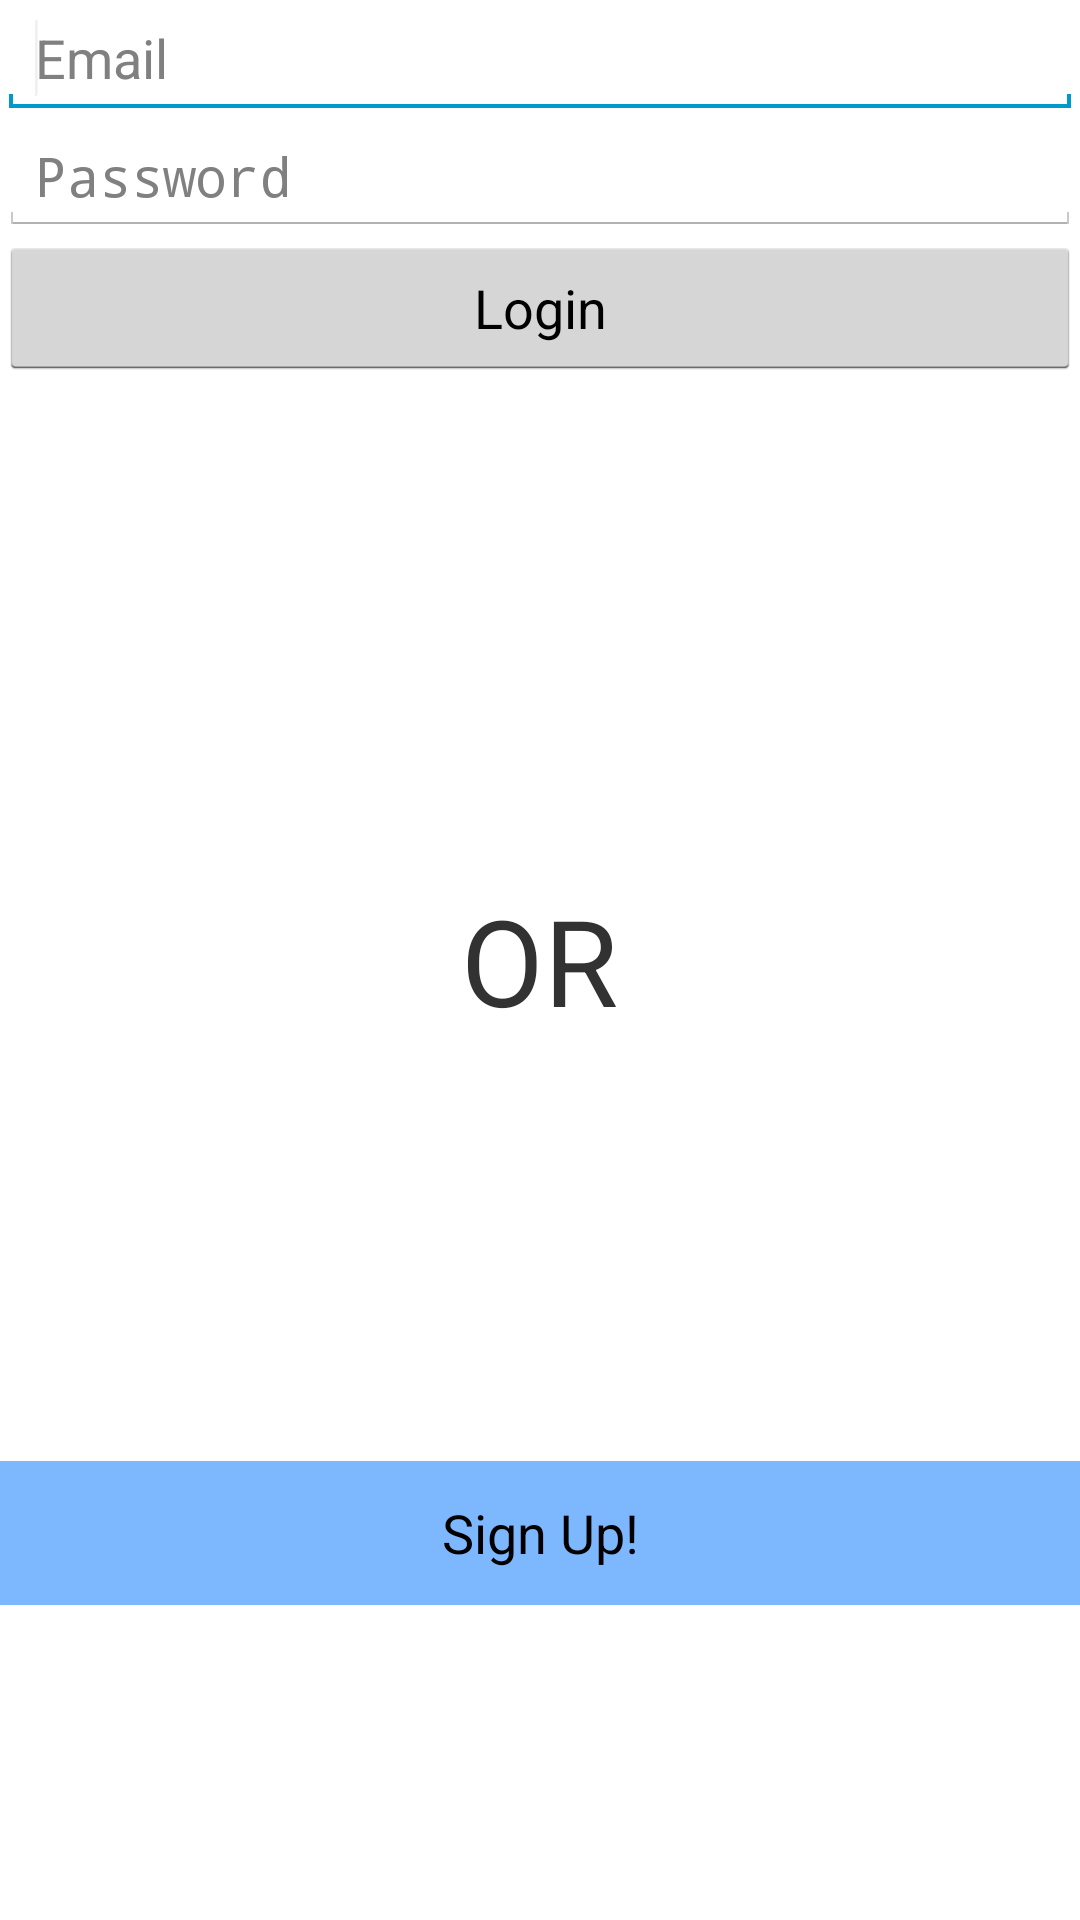

Reconstruct the res/layout file that produces this screen, plus the resources it refers to.
<!-- AndroidManifest.xml: application theme AppTheme -->
<!-- res/layout/login_layout.xml -->
<?xml version="1.0" encoding="utf-8"?>
<RelativeLayout xmlns:android="http://schemas.android.com/apk/res/android"
    xmlns:tools="http://schemas.android.com/tools"
    android:layout_width="match_parent"
    android:layout_height="match_parent"
    android:paddingBottom="@dimen/activity_vertical_margin"
    android:paddingLeft="@dimen/activity_horizontal_margin"
    android:paddingRight="@dimen/activity_horizontal_margin"
    android:paddingTop="@dimen/activity_vertical_margin"
    tools:context=".LoginActivity">

    <EditText
        android:id="@+id/emailField"
        android:layout_width="match_parent"
        android:layout_height="wrap_content"
        android:layout_alignParentLeft="true"
        android:layout_alignParentTop="true"
        android:ems="10"
        android:inputType="textEmailAddress"
        android:hint="@string/email_hint" >

        <requestFocus />
    </EditText>

    <EditText
        android:id="@+id/passwordField"
        android:layout_width="match_parent"
        android:layout_height="wrap_content"
        android:layout_alignLeft="@+id/emailField"
        android:layout_below="@+id/emailField"
        android:ems="10"
        android:hint="@string/password_hint"
        android:inputType="textPassword" />

    <Button
        android:id="@+id/loginButton"
        android:layout_width="match_parent"
        android:layout_height="wrap_content"
        android:layout_alignLeft="@+id/passwordField"
        android:layout_below="@+id/passwordField"
        android:text="@string/login_button_label" />

    <Button
        android:id="@+id/signUpText"
        android:layout_width="match_parent"
        android:layout_height="wrap_content"
        android:text="@string/sign_up_text"
        android:background="#ff7db8ff"
        android:layout_alignParentBottom="true"
        android:layout_alignParentEnd="true"
        android:layout_marginBottom="105dp" />

    <TextView
        android:layout_width="wrap_content"
        android:layout_height="wrap_content"
        android:text="OR"
        android:id="@+id/textView"
        android:layout_centerVertical="true"
        android:layout_centerHorizontal="true"
        android:textSize="40dp" />

</RelativeLayout>
<!-- resources referenced by this layout -->
<resources>
  <string name="email_hint">Email</string>
  <string name="login_button_label">Login</string>
  <string name="password_hint">Password</string>
  <string name="sign_up_text">Sign Up!</string>
  <style name="AppTheme" parent="android:Theme.Holo.Light">
          
          <item name="android:actionBarStyle">@style/MyActionBar</item>
      </style>
  <style name="MyActionBar" parent="@android:style/Widget.Holo.Light.ActionBar">
          <item name="android:background">#ffff1700</item>
          <item name="android:titleTextStyle">@style/Theme.MyAppTheme.ActionBar.TitleTextStyle</item>
      </style>
  <style name="Theme.MyAppTheme.ActionBar.TitleTextStyle" parent="android:style/TextAppearance.Holo.Widget.ActionBar.Title">
          <item name="android:textColor">#ffffffff</item>
      </style>
</resources>
